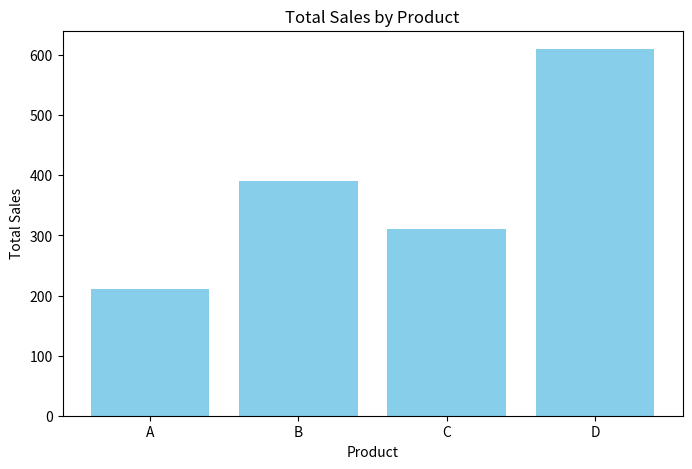

This figure's Python source:
import pandas as pd
import matplotlib.pyplot as plt

# Create a sample dataset
data = {
    'Product': ['A', 'B', 'C', 'D'],
    'Sales_Q1': [100, 200, 150, 300],
    'Sales_Q2': [110, 190, 160, 310],
    'Category': ['Electronics', 'Clothing', 'Electronics', 'Clothing']
}

# Convert to DataFrame
df = pd.DataFrame(data)

# Add total sales and growth percentage columns
df['Total_Sales'] = df['Sales_Q1'] + df['Sales_Q2']
df['Growth_Percent'] = ((df['Sales_Q2'] - df['Sales_Q1']) / df['Sales_Q1']) * 100

# Group by category and calculate average total sales
category_sales = df.groupby('Category')['Total_Sales'].mean().reset_index()

# Plot the total sales by product
plt.figure(figsize=(8, 5))
plt.bar(df['Product'], df['Total_Sales'], color='skyblue')
plt.title('Total Sales by Product')
plt.xlabel('Product')
plt.ylabel('Total Sales')
plt.show()

# Print results
print("Original DataFrame:")
print(df)
print("\nCategory-wise Average Total Sales:")
print(category_sales)

# Save results to a CSV file
df.to_csv('sales_analysis.csv', index=False)
print("\nResults saved to sales_analysis.csv")
